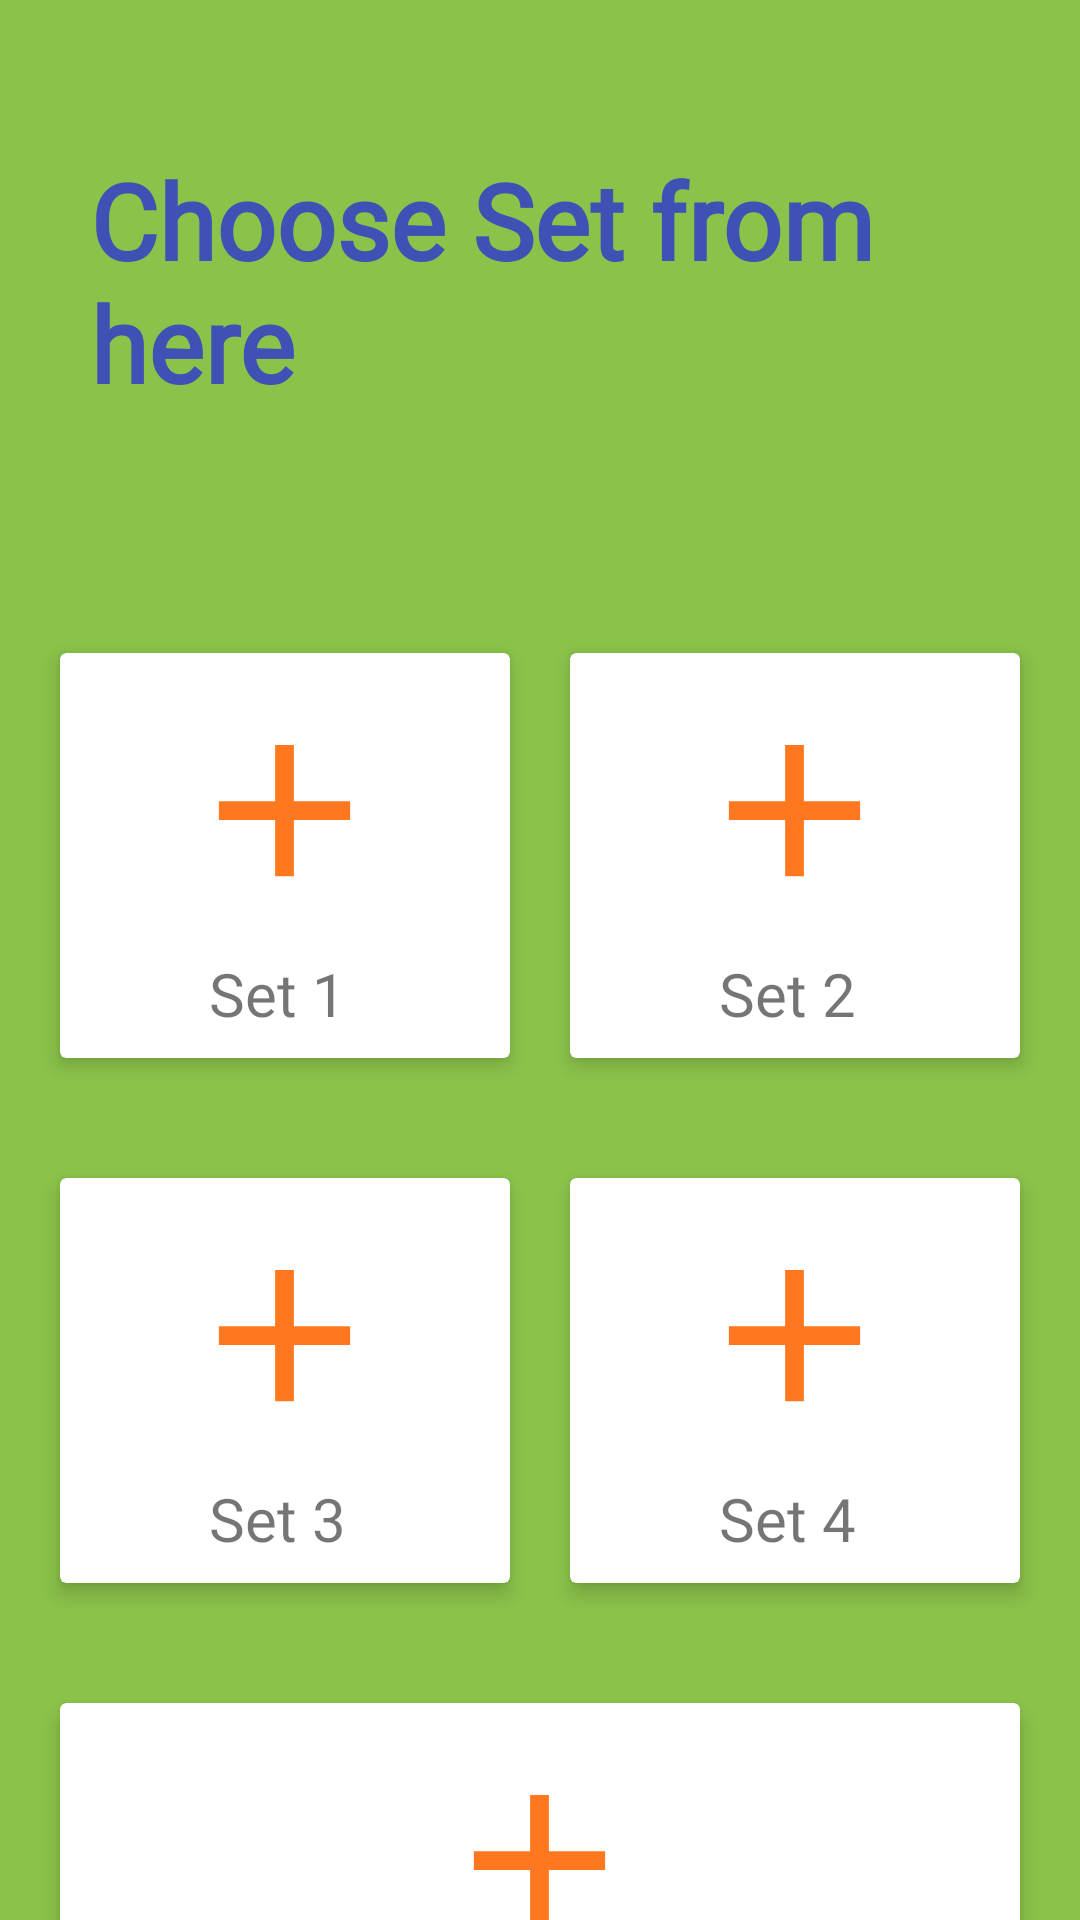

Reconstruct the res/layout file that produces this screen, plus the resources it refers to.
<!-- AndroidManifest.xml: application theme Theme.Frontend -->
<!-- res/layout/set.xml -->
<?xml version="1.0" encoding="utf-8"?>
<androidx.constraintlayout.widget.ConstraintLayout xmlns:android="http://schemas.android.com/apk/res/android"
    xmlns:app="http://schemas.android.com/apk/res-auto"
    xmlns:tools="http://schemas.android.com/tools"
    android:layout_width="match_parent"
    android:layout_height="match_parent"
    tools:context=".Set"
    android:background="#8BC34A">

    <TextView
        android:id="@+id/textView2"
        android:layout_width="wrap_content"
        android:layout_height="wrap_content"
        android:layout_margin="20dp"
        android:fontFamily="@font/baloo"
        android:padding="30dp"
        android:text="Choose Set from here"
        android:textColor="#3F51B5"
        android:textSize="35sp"
        android:textStyle="bold"
        app:layout_constraintEnd_toEndOf="parent"
        app:layout_constraintStart_toStartOf="parent"
        app:layout_constraintTop_toTopOf="parent" />



    <LinearLayout
        android:layout_width="0dp"
        android:layout_height="175dp"
        android:orientation="horizontal"
        android:padding="10dp"
        android:layout_marginTop="30dp"
        app:layout_constraintEnd_toEndOf="parent"
        app:layout_constraintHorizontal_bias="0.0"
        app:layout_constraintStart_toStartOf="parent"
        app:layout_constraintTop_toBottomOf="@+id/textView2"
        android:id="@+id/first">

        <androidx.cardview.widget.CardView
            android:layout_width="0dp"
            android:layout_height="match_parent"
            android:layout_margin="10dp"
            android:layout_weight="1"
            app:cardElevation="4dp" >

            <RelativeLayout
                android:layout_width="match_parent"
                android:layout_height="match_parent">

                <TextView
                    android:id="@+id/textView1"
                    android:layout_width="wrap_content"
                    android:layout_height="wrap_content"
                    android:layout_below="@id/imageView1"
                    android:layout_centerHorizontal="true"
                    android:layout_marginTop="10dp"
                    android:fontFamily="@font/baloo"
                    android:text="Set 1 "
                    android:textSize="20sp" />

                <ImageView
                    android:id="@+id/imageView1"
                    android:layout_width="75dp"
                    android:layout_height="75dp"
                    android:layout_centerHorizontal="true"
                    android:layout_marginTop="15dp"
                    android:onClick="AddSet1"
                    app:srcCompat="@drawable/baseline_add_24" />
            </RelativeLayout>
        </androidx.cardview.widget.CardView>

        <androidx.cardview.widget.CardView
            android:layout_width="0dp"
            android:layout_height="match_parent"
            android:layout_margin="10dp"
            android:layout_weight="1"
            app:cardElevation="4dp" >

            <RelativeLayout
                android:layout_width="match_parent"
                android:layout_height="match_parent">

                <TextView
                    android:id="@+id/textView21"
                    android:layout_width="wrap_content"
                    android:layout_height="wrap_content"
                    android:layout_below="@id/imageView2"
                    android:layout_centerHorizontal="true"
                    android:layout_marginTop="10dp"
                    android:fontFamily="@font/baloo"
                    android:text="Set 2 "
                    android:textSize="20sp" />

                <ImageView
                    android:id="@+id/imageView2"
                    android:layout_width="75dp"
                    android:layout_height="75dp"
                    android:layout_centerHorizontal="true"
                    android:layout_marginTop="15dp"
                    android:onClick="AddSet2"
                    app:srcCompat="@drawable/baseline_add_24" />
            </RelativeLayout>
        </androidx.cardview.widget.CardView>

    </LinearLayout>


    <LinearLayout
        android:layout_width="0dp"
        android:layout_height="175dp"
        android:orientation="horizontal"
        android:padding="10dp"
        android:layout_marginTop="0dp"
        app:layout_constraintEnd_toEndOf="parent"
        app:layout_constraintHorizontal_bias="0.0"
        app:layout_constraintStart_toStartOf="parent"
        app:layout_constraintTop_toBottomOf="@+id/first"
        android:id="@+id/second">

        <androidx.cardview.widget.CardView
            android:layout_width="0dp"
            android:layout_height="match_parent"
            android:layout_margin="10dp"
            android:layout_weight="1"
            app:cardElevation="4dp" >

            <RelativeLayout
                android:layout_width="match_parent"
                android:layout_height="match_parent">

                <TextView
                    android:id="@+id/textView3"
                    android:layout_width="wrap_content"
                    android:layout_height="wrap_content"
                    android:layout_below="@id/imageView3"
                    android:layout_centerHorizontal="true"
                    android:layout_marginTop="10dp"
                    android:fontFamily="@font/baloo"
                    android:text="Set 3 "
                    android:textSize="20sp" />

                <ImageView
                    android:id="@+id/imageView3"
                    android:layout_width="75dp"
                    android:layout_height="75dp"
                    android:layout_centerHorizontal="true"
                    android:layout_marginTop="15dp"
                    android:onClick="AddSet3"
                    app:srcCompat="@drawable/baseline_add_24" />
            </RelativeLayout>
        </androidx.cardview.widget.CardView>

        <androidx.cardview.widget.CardView
            android:layout_width="0dp"
            android:layout_height="match_parent"
            android:layout_margin="10dp"
            android:layout_weight="1"
            app:cardElevation="4dp" >

            <RelativeLayout
                android:layout_width="match_parent"
                android:layout_height="match_parent">

                <TextView
                    android:id="@+id/textView4"
                    android:layout_width="wrap_content"
                    android:layout_height="wrap_content"
                    android:layout_below="@id/imageView4"
                    android:layout_centerHorizontal="true"
                    android:layout_marginTop="10dp"
                    android:fontFamily="@font/baloo"
                    android:text="Set 4 "
                    android:textSize="20sp" />

                <ImageView
                    android:id="@+id/imageView4"
                    android:layout_width="75dp"
                    android:layout_height="75dp"
                    android:layout_centerHorizontal="true"
                    android:layout_marginTop="15dp"
                    android:onClick="AddSet4"
                    app:srcCompat="@drawable/baseline_add_24" />
            </RelativeLayout>
        </androidx.cardview.widget.CardView>

    </LinearLayout>

    <LinearLayout
        android:layout_width="0dp"
        android:layout_height="175dp"
        android:orientation="horizontal"
        android:padding="10dp"
        android:layout_marginTop="0dp"
        app:layout_constraintEnd_toEndOf="parent"
        app:layout_constraintHorizontal_bias="0.0"
        app:layout_constraintStart_toStartOf="parent"
        app:layout_constraintTop_toBottomOf="@+id/second"

        android:id="@+id/third">

        <androidx.cardview.widget.CardView
            android:layout_width="0dp"
            android:layout_height="match_parent"
            android:layout_margin="10dp"
            android:layout_weight="1"
            android:layout_gravity="center"
            app:cardElevation="4dp" >

            <RelativeLayout
                android:layout_width="match_parent"
                android:layout_height="match_parent">

                <TextView
                    android:id="@+id/textView5"
                    android:layout_width="wrap_content"
                    android:layout_height="wrap_content"
                    android:layout_below="@id/imageView5"
                    android:layout_centerHorizontal="true"
                    android:layout_marginTop="10dp"
                    android:fontFamily="@font/baloo"
                    android:text="Set 5 "
                    android:textSize="20sp" />

                <ImageView
                    android:id="@+id/imageView5"
                    android:layout_width="75dp"
                    android:layout_height="75dp"
                    android:layout_centerHorizontal="true"
                    android:layout_marginTop="15dp"
                    android:onClick="AddSet5"
                    app:srcCompat="@drawable/baseline_add_24" />
            </RelativeLayout>
        </androidx.cardview.widget.CardView>



    </LinearLayout>





</androidx.constraintlayout.widget.ConstraintLayout>
<!-- resources referenced by this layout -->
<resources>
  <!-- drawable baseline_add_24 (drawable) -->
  <vector android:height="24dp" android:tint="#FF781F"
      android:viewportHeight="24" android:viewportWidth="24"
      android:width="24dp" xmlns:android="http://schemas.android.com/apk/res/android">
      <path android:fillColor="@android:color/white" android:pathData="M19,13h-6v6h-2v-6H5v-2h6V5h2v6h6v2z"/>
  </vector>
  <style name="Theme.Frontend" parent="Theme.AppCompat.Light.DarkActionBar">
          
          <item name="colorPrimary">@color/purple_500</item>
          <item name="colorPrimaryDark">@color/purple_700</item>
          <item name="colorAccent">@color/teal_200</item>
          
      </style>
  <!-- not gathered from this repository: default colours our renderer supplied (Android Studio template values) -->
  <color name="purple_500">#FF6200EE</color>
  <color name="purple_700">#FF3700B3</color>
  <color name="teal_200">#FF03DAC5</color>
</resources>
